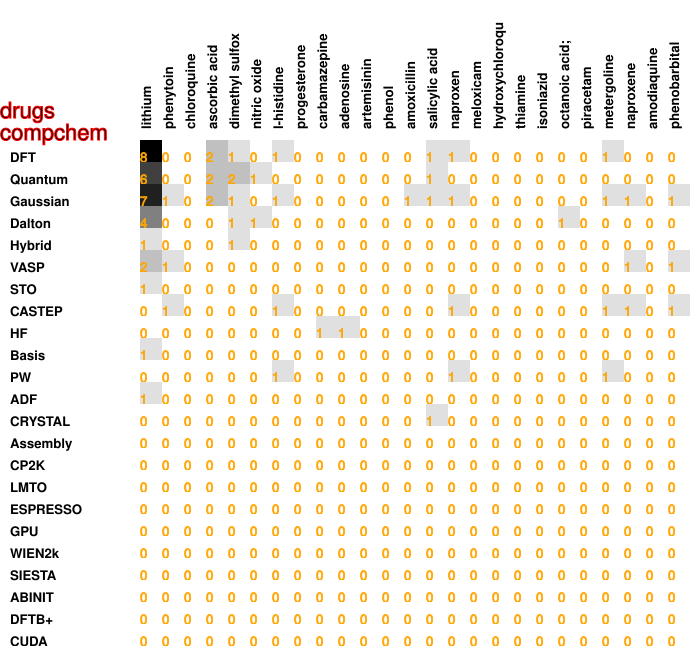

The file beside this chart, header and first rows:
8, 0, 0, 2, 1, 0, 1, 0, 0, 0, 0, 0, 0, 1, 1, 0, 0, 0, 0, 0, 0, 1, 0, 0
6, 0, 0, 2, 2, 1, 0, 0, 0, 0, 0, 0, 0, 1, 0, 0, 0, 0, 0, 0, 0, 0, 0, 0
7, 1, 0, 2, 1, 0, 1, 0, 0, 0, 0, 0, 1, 1, 1, 0, 0, 0, 0, 0, 0, 1, 1, 0
4, 0, 0, 0, 1, 1, 0, 0, 0, 0, 0, 0, 0, 0, 0, 0, 0, 0, 0, 1, 0, 0, 0, 0
1, 0, 0, 0, 1, 0, 0, 0, 0, 0, 0, 0, 0, 0, 0, 0, 0, 0, 0, 0, 0, 0, 0, 0
2, 1, 0, 0, 0, 0, 0, 0, 0, 0, 0, 0, 0, 0, 0, 0, 0, 0, 0, 0, 0, 0, 1, 0
1, 0, 0, 0, 0, 0, 0, 0, 0, 0, 0, 0, 0, 0, 0, 0, 0, 0, 0, 0, 0, 0, 0, 0
0, 1, 0, 0, 0, 0, 1, 0, 0, 0, 0, 0, 0, 0, 1, 0, 0, 0, 0, 0, 0, 1, 1, 0
0, 0, 0, 0, 0, 0, 0, 0, 1, 1, 0, 0, 0, 0, 0, 0, 0, 0, 0, 0, 0, 0, 0, 0
1, 0, 0, 0, 0, 0, 0, 0, 0, 0, 0, 0, 0, 0, 0, 0, 0, 0, 0, 0, 0, 0, 0, 0
0, 0, 0, 0, 0, 0, 1, 0, 0, 0, 0, 0, 0, 0, 1, 0, 0, 0, 0, 0, 0, 1, 0, 0
1, 0, 0, 0, 0, 0, 0, 0, 0, 0, 0, 0, 0, 0, 0, 0, 0, 0, 0, 0, 0, 0, 0, 0
0, 0, 0, 0, 0, 0, 0, 0, 0, 0, 0, 0, 0, 1, 0, 0, 0, 0, 0, 0, 0, 0, 0, 0
0, 0, 0, 0, 0, 0, 0, 0, 0, 0, 0, 0, 0, 0, 0, 0, 0, 0, 0, 0, 0, 0, 0, 0
0, 0, 0, 0, 0, 0, 0, 0, 0, 0, 0, 0, 0, 0, 0, 0, 0, 0, 0, 0, 0, 0, 0, 0
0, 0, 0, 0, 0, 0, 0, 0, 0, 0, 0, 0, 0, 0, 0, 0, 0, 0, 0, 0, 0, 0, 0, 0
0, 0, 0, 0, 0, 0, 0, 0, 0, 0, 0, 0, 0, 0, 0, 0, 0, 0, 0, 0, 0, 0, 0, 0
0, 0, 0, 0, 0, 0, 0, 0, 0, 0, 0, 0, 0, 0, 0, 0, 0, 0, 0, 0, 0, 0, 0, 0
0, 0, 0, 0, 0, 0, 0, 0, 0, 0, 0, 0, 0, 0, 0, 0, 0, 0, 0, 0, 0, 0, 0, 0
0, 0, 0, 0, 0, 0, 0, 0, 0, 0, 0, 0, 0, 0, 0, 0, 0, 0, 0, 0, 0, 0, 0, 0
0, 0, 0, 0, 0, 0, 0, 0, 0, 0, 0, 0, 0, 0, 0, 0, 0, 0, 0, 0, 0, 0, 0, 0
0, 0, 0, 0, 0, 0, 0, 0, 0, 0, 0, 0, 0, 0, 0, 0, 0, 0, 0, 0, 0, 0, 0, 0
0, 0, 0, 0, 0, 0, 0, 0, 0, 0, 0, 0, 0, 0, 0, 0, 0, 0, 0, 0, 0, 0, 0, 0
0, 0, 0, 0, 0, 0, 0, 0, 0, 0, 0, 0, 0, 0, 0, 0, 0, 0, 0, 0, 0, 0, 0, 0
